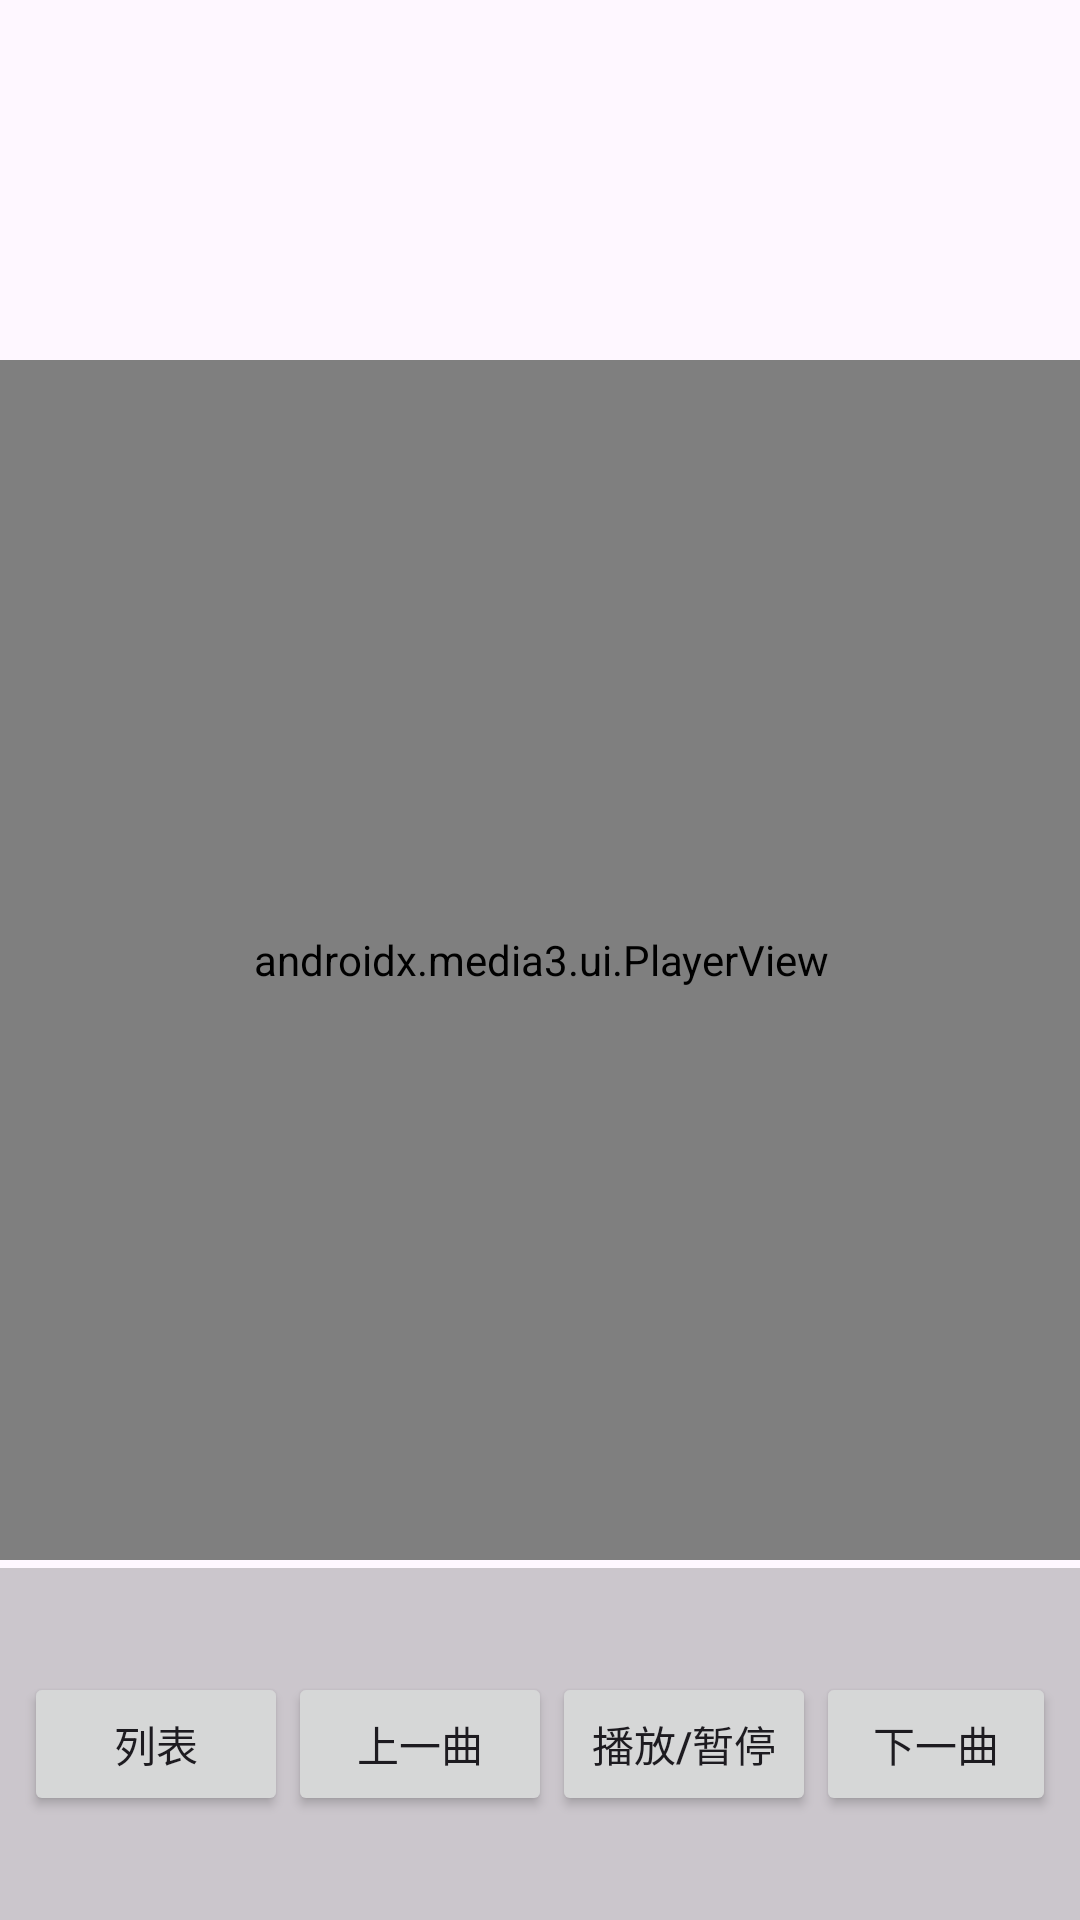

Android layout source for this screen:
<!-- AndroidManifest.xml: application theme Theme.Carpage -->
<!-- res/layout/activity_main.xml -->
<?xml version="1.0" encoding="utf-8"?>
<androidx.constraintlayout.widget.ConstraintLayout xmlns:android="http://schemas.android.com/apk/res/android"
    xmlns:app="http://schemas.android.com/apk/res-auto"
    xmlns:tools="http://schemas.android.com/tools"
    android:id="@+id/main"
    android:layout_width="match_parent"
    android:layout_height="match_parent">

    <androidx.media3.ui.PlayerView
        android:id="@+id/playerView"
        android:layout_width="600dp"
        android:layout_height="400dp"
        app:resize_mode="fit"
        app:use_controller="true"
        app:layout_constraintTop_toTopOf="parent"
        app:layout_constraintBottom_toBottomOf="parent"
        app:layout_constraintStart_toStartOf="parent"
        app:layout_constraintEnd_toEndOf="parent" />


    
    <LinearLayout
        android:id="@+id/leftInfoLayout"
        android:layout_width="150dp"
        android:layout_height="wrap_content"
        android:orientation="vertical"
        android:padding="8dp"
        android:background="#AA000000"
        android:visibility="gone"
        app:layout_constraintTop_toTopOf="parent"
        app:layout_constraintBottom_toBottomOf="parent"
        app:layout_constraintStart_toStartOf="parent">

        <TextView
            android:id="@+id/tvWeather"
            android:layout_width="match_parent"
            android:layout_height="wrap_content"
            android:text="天气：晴 25℃"
            android:textColor="#FFF"
            android:textSize="16sp" />

        <TextView
            android:id="@+id/tvRestriction"
            android:layout_width="match_parent"
            android:layout_height="wrap_content"
            android:text="星期二限行"
            android:textColor="#FFF"
            android:textSize="16sp" />
    </LinearLayout>

    
    <LinearLayout
        android:id="@+id/controlPanel"
        android:layout_width="match_parent"
        android:layout_height="wrap_content"
        android:orientation="horizontal"
        android:gravity="center"
        android:padding="8dp"
        android:background="#33000000"
        app:layout_constraintBottom_toBottomOf="parent"
        app:layout_constraintStart_toStartOf="parent"
        app:layout_constraintEnd_toEndOf="parent">

        <Button
            android:id="@+id/btnList"
            android:layout_width="wrap_content"
            android:layout_height="wrap_content"
            android:text="列表" />

        <Button
            android:id="@+id/btnPrev"
            android:layout_width="wrap_content"
            android:layout_height="wrap_content"
            android:text="上一曲" />

        <Button
            android:id="@+id/btnPlayPause"
            android:layout_width="wrap_content"
            android:layout_height="wrap_content"
            android:text="播放/暂停" />

        <Button
            android:id="@+id/btnNext"
            android:layout_width="wrap_content"
            android:layout_height="wrap_content"
            android:text="下一曲" />

        <Button
            android:id="@+id/btnZoom"
            android:layout_width="wrap_content"
            android:layout_height="wrap_content"
            android:text="缩小" />

        <Button
            android:id="@+id/btnPip"
            android:layout_width="wrap_content"
            android:layout_height="wrap_content"
            android:text="悬浮播放" />
    </LinearLayout>
    
    
    <androidx.recyclerview.widget.RecyclerView
        android:id="@+id/playlistRecycler"
        android:layout_width="200dp"
        android:layout_height="match_parent"
        android:background="#333333"
        android:padding="8dp"
        android:visibility="gone"
        tools:visibility="visible"
        app:layout_constraintTop_toTopOf="parent"
        app:layout_constraintBottom_toBottomOf="parent"
        app:layout_constraintEnd_toEndOf="parent" />

</androidx.constraintlayout.widget.ConstraintLayout>
<!-- resources referenced by this layout -->
<resources>
  <style name="Theme.Carpage" parent="Base.Theme.Carpage" />
  <style name="Base.Theme.Carpage" parent="Theme.Material3.DayNight.NoActionBar">
          
          
      </style>
</resources>
